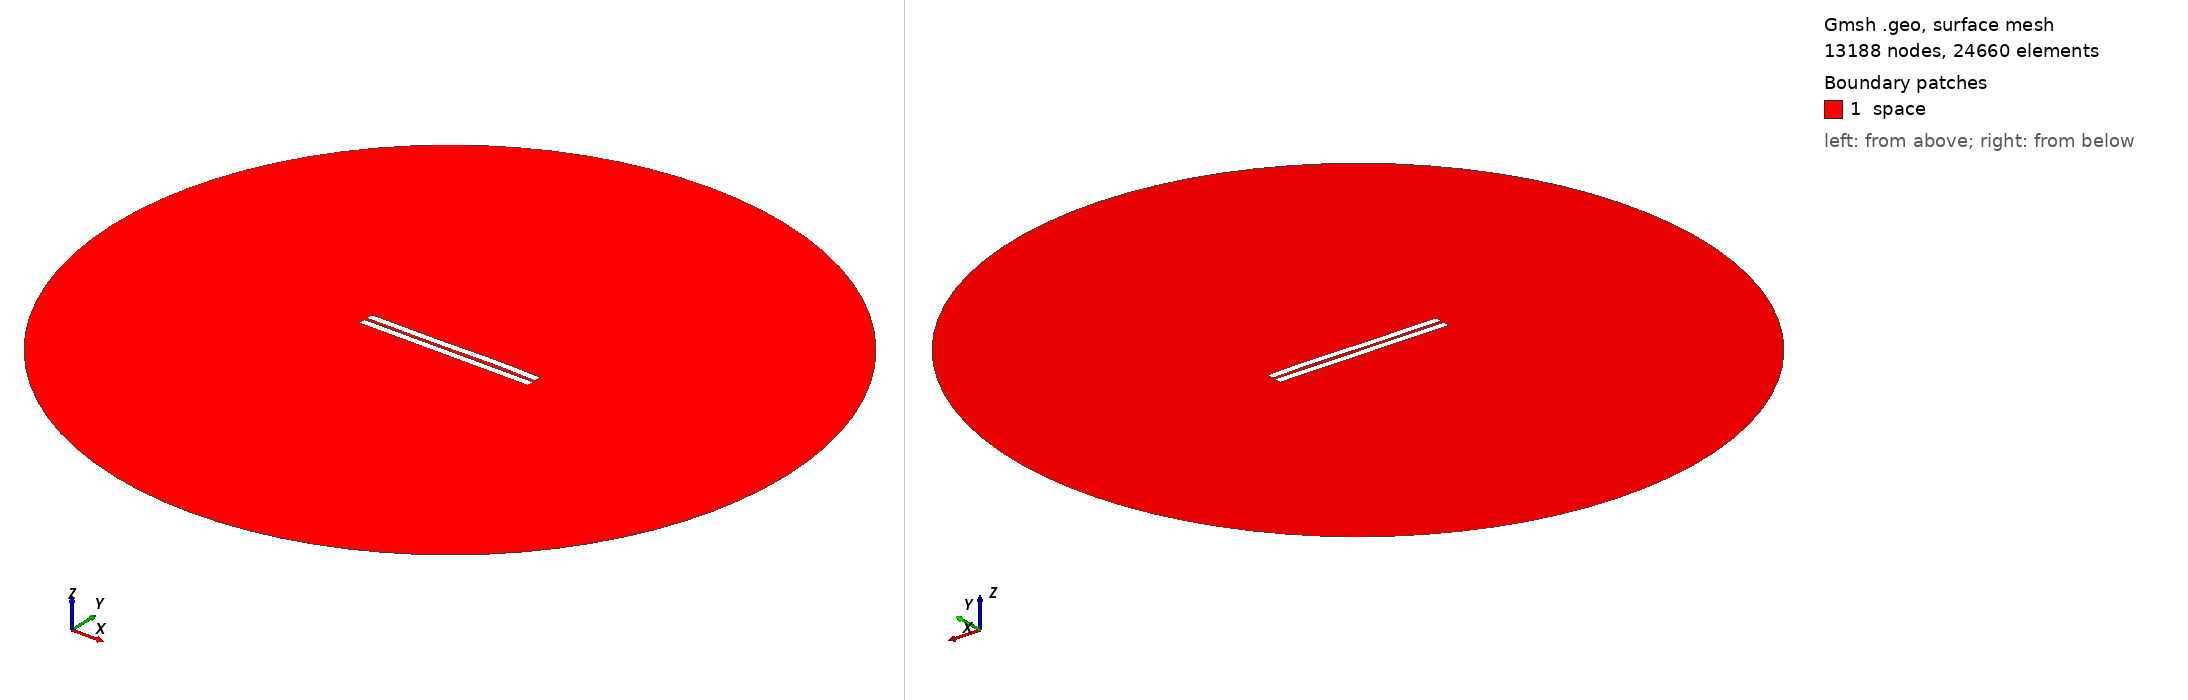

Gmsh geometry script, surface-meshed: 13188 nodes, 24660 surface elements. Boundary patches (legend numbers): 1 space. Left view from above one corner, right view from below the opposite corner. Legend entries are the model's physical surfaces. The drawing asked Gmsh for element sizes between 1% and 20% of the model's largest extent; the script's own settings can give other sizes.

=== 1204.geo (drawn) ===
//---------------------------------------
// Geometry kernel
//---------------------------------------

SetFactory("OpenCASCADE");



//---------------------------------------
// Parameters of the geometry
//---------------------------------------

// Overetch of the upper plate
overetch = 0.0;

// Distance between the plates
distance = 1.75;

// Discretization over the x axis (for the deformation)
nx = 50; 

// Length of the plate
L = 100 - overetch; 

// Number of modes
n = 4; 

// 1st mode coefficient
coeff(1) = 0.15;
beta(1) = 0.596864 * 3.1415926535 / L;

// 2nd mode coefficient
coeff(2) = 0.07499999999999998;
beta(2) = 1.49418 * 3.1415926535 / L;

// 3rd mode coefficient
coeff(3) = -0.15;
beta(3) = 2.50025 * 3.1415926535 / L;

// 4th mode coefficient
coeff(4) = 0.07499999999999998;
beta(4) = 3.49999 * 3.1415926535 / L;



//---------------------------------------
// Upper plate (deformed rectangle)
//---------------------------------------

// Coordiantes of the upper plate
xmin = -50;
xmax = 50 - overetch;

// Height of the upper plate
yheight = 4 - 2 * overetch;

// Indexes of the points
UpperID[] = {};
LowerID[] = {};
LeftID[] = {};
RightID[] = {};

// Point index
p = 1;

// Horizontal edges
For i In {1:nx}
    x = xmin + (i-1)*(xmax - xmin)/(nx-1);

    y_bottom = distance / 2 + overetch;
    For j In {1:n}
        C = (Cosh(beta(j)*L) + Cos(beta(j)*L)) / (Sinh(beta(j)*L) + Sin(beta(j)*L));
        y_bottom  = y_bottom + coeff(j) * (Cosh(beta(j)*(x+50)) - Cos(beta(j)*(x+50)) - C * (Sinh(beta(j)*(x+50)) - Sin(beta(j)*(x+50))));
    EndFor

    y_top = y_bottom + yheight;

    Point(p) = {x, y_top, 0, 1.0};
    UpperID[i] = p;
    p = p + 1;

    Point(p) = {x, y_bottom, 0, 1.0};
    LowerID[i] = p;
    p = p + 1;
EndFor

// Create point lists
UpperPts[] = {}; LowerPts[] = {};
For i In {1:nx}
  UpperPts[] += {UpperID[i]};
  LowerPts[] += {LowerID[i]};
EndFor

// Build splines
Spline(1) = {UpperPts[]};
Spline(2) = {LowerPts[]};
Line(3) = {LowerPts[nx-1], UpperPts[nx-1]};
Line(4) = {LowerPts[0], UpperPts[0]};

// Build the plane surface
Curve Loop(1) = {2, 3, -1, -4};
Plane Surface(1) = {1};



//---------------------------------------
// Lower plate (rectangle)
//---------------------------------------

// Vertices
Point(1001) = {-50, -1, 0, 1.0};
Point(1002) = { 50, -1, 0, 1.0};
Point(1003) = { 50,  -5, 0, 1.0};
Point(1004) = {-50,  -5, 0, 1.0};

// Edges
Line(5) = {1001, 1002};
Line(6) = {1002, 1003};
Line(7) = {1003, 1004};
Line(8) = {1004, 1001};

// Plane surface
Line Loop(2) = {5, 6, 7, 8};
Plane Surface(2) = {2}; 



//---------------------------------------
// Outer (fictious) boundary
//---------------------------------------

// Points
Point(1005) = {0, 0, 0};       // Center
Point(1006) = {200, 0, 0};     // Start point
Point(1007) = {0, 200, 0};     // 90 degrees
Point(1008) = {-200, 0, 0};    // 180 degrees
Point(1009) = {0, -200, 0};    // 270 degrees

// Circle arcs (each needs start, center, end)
Circle(9) = {1006, 1005, 1007};
Circle(10) = {1007, 1005, 1008};
Circle(11) = {1008, 1005, 1009};
Circle(12) = {1009, 1005, 1006};

// Plane surface for the entire domain
Curve Loop(3) = {9, 10, 11, 12};
Surface(3) = {3};

// Subtract the plates from the whole domain to obtain the actual domain where we want to solve the equations
BooleanDifference{ Surface{3}; Delete; }{ Surface{1}; Surface{2}; Delete; }




//---------------------------------------
// Transfinite Lines/Curves
//---------------------------------------

// Set the number of points on the boundaries
r = 7;

// Plates
Transfinite Curve {1, 2} = 50*r Using Progression 1;
Transfinite Curve {3, 4} = 2*r Using Progression 1;
Transfinite Line {5, 7} = 50*r Using Progression 1;
Transfinite Line {6, 8} = 2*r Using Progression 1;

// Outer boundary
Transfinite Line {9, 10, 11, 12} = 20 Using Progression 1;



//---------------------------------------
// Physical groups
//---------------------------------------                

// Physical curves (boundaries)
Physical Line("force_segment", 10) = {2};
Physical Line("upper_plate", 11) = {1, 3, 4};
Physical Line("lower_plate", 12) = {5, 6, 7, 8};
Physical Line("boundary", 20) = {9, 10, 11, 12};

// Physical Surfaces
Physical Surface("space", 30) = {3};



//---------------------------------------
// 6. Generate the Mesh
//---------------------------------------

// 2D mesh generation
Mesh 2;
